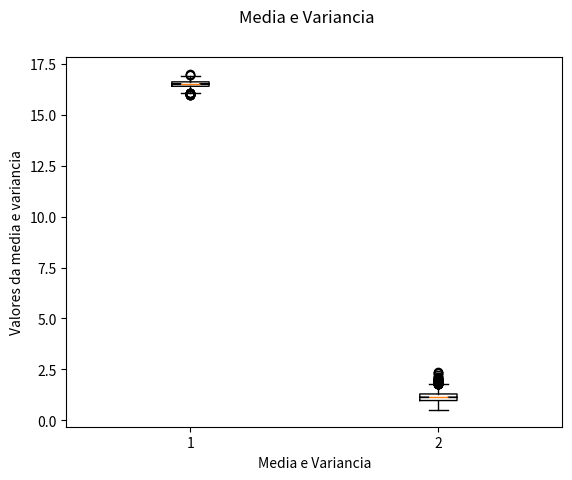

Here is the Python script that generated this plot:
import numpy as np
import matplotlib.pyplot as plt

n = 36
numeroRep = 5000
N = 17
p = 0.9444

#numero de n's 36, 64, 100 e 196
#numero de repeticoes 250, 1000, e 5000

media = 0
variancia = 0
amostraMedia = []
amostraVariancia = []
amostraTotal = []
z = 0

for i in range(numeroRep):
	uniform = np.random.binomial(N, p, n)
	for j in uniform:
		media += j
	media = float(media)/float(n)
	for j in uniform:
		variancia += pow(j-media, 2)
	variancia = float(variancia)/float(n-1)
	amostraMedia.append(media)
	amostraVariancia.append(variancia)

amostraTotal.append(amostraMedia)
amostraTotal.append(amostraVariancia)

plt.figure()
plt.ylabel('Valores da media e variancia')
plt.xlabel('Media e Variancia')
plt.suptitle('Media e Variancia')
plt.boxplot(amostraTotal, 1)
plt.show()

np.random.binomial(2, 0.5, 23000)